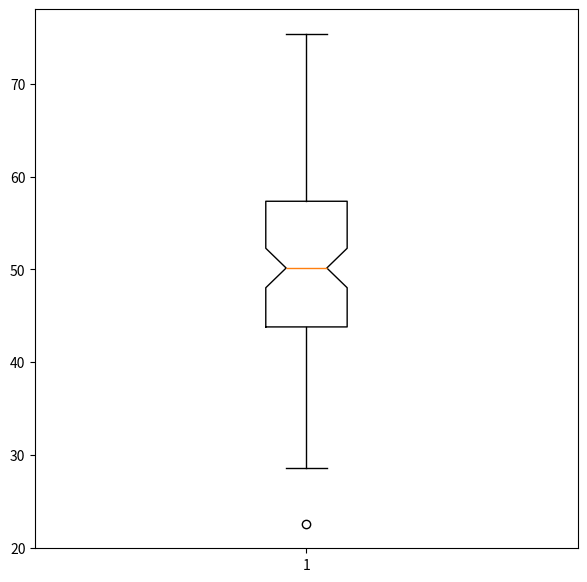

This chart was generated by the following Python code:

def euclidean_distance(A,B):
    distance = 0
    for i in range(len(A)):
        distance += (A[i]-B[i])**2
    return distance ** 0.5

#d12,d5의 유클리드 거리
print(f"d12와 d5의 유클리드 거리 : {euclidean_distance(A=[5,2.5],B=[2.75,7.5])}")

def manhattan_distance(a,b):
    distance = 0
    for i in range(len(a)):
        distance += abs(a[i]-b[i])
    return distance

#d12, d5의 멘하탄 거리
print()
print(f"d12와 d5의 멘하탄 거리 : {manhattan_distance(a=[5,2.5],b=[2.75,7.5])}")

import matplotlib.pyplot as plt
import numpy as np

n_student = 100
math_scores = np.random.normal(loc=50,scale=10,size=(100,))
#loc = 평균 scale = 표준편차 size = 표 크

fig,ax = plt.subplots(figsize=(7,7))
ax.boxplot(math_scores, notch=True)

#ax.boxplot(math_scores,notch=True,whis=2)

#ax.boxplot(math_scores,notch=True,whis=1,sym='bx')

plt.show()
